Image classification data set "dataset" (Sahil2564/AquaFish on GitHub). Class labels (7): arowana, crowntail betta, flowerhorn, guppy, halfmoon betta, oscar, ryukin goldfish.

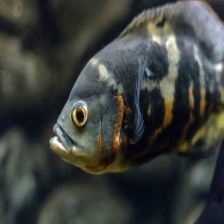
Label: oscar

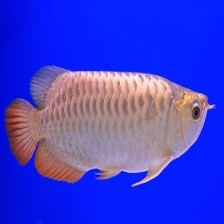
Label: arowana

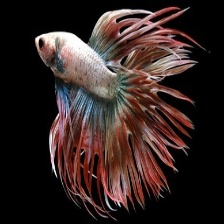
Label: crowntail betta

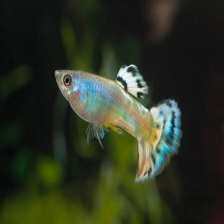
Label: guppy

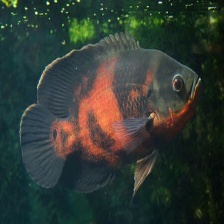
Label: oscar

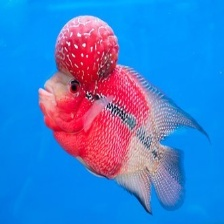
Label: flowerhorn
